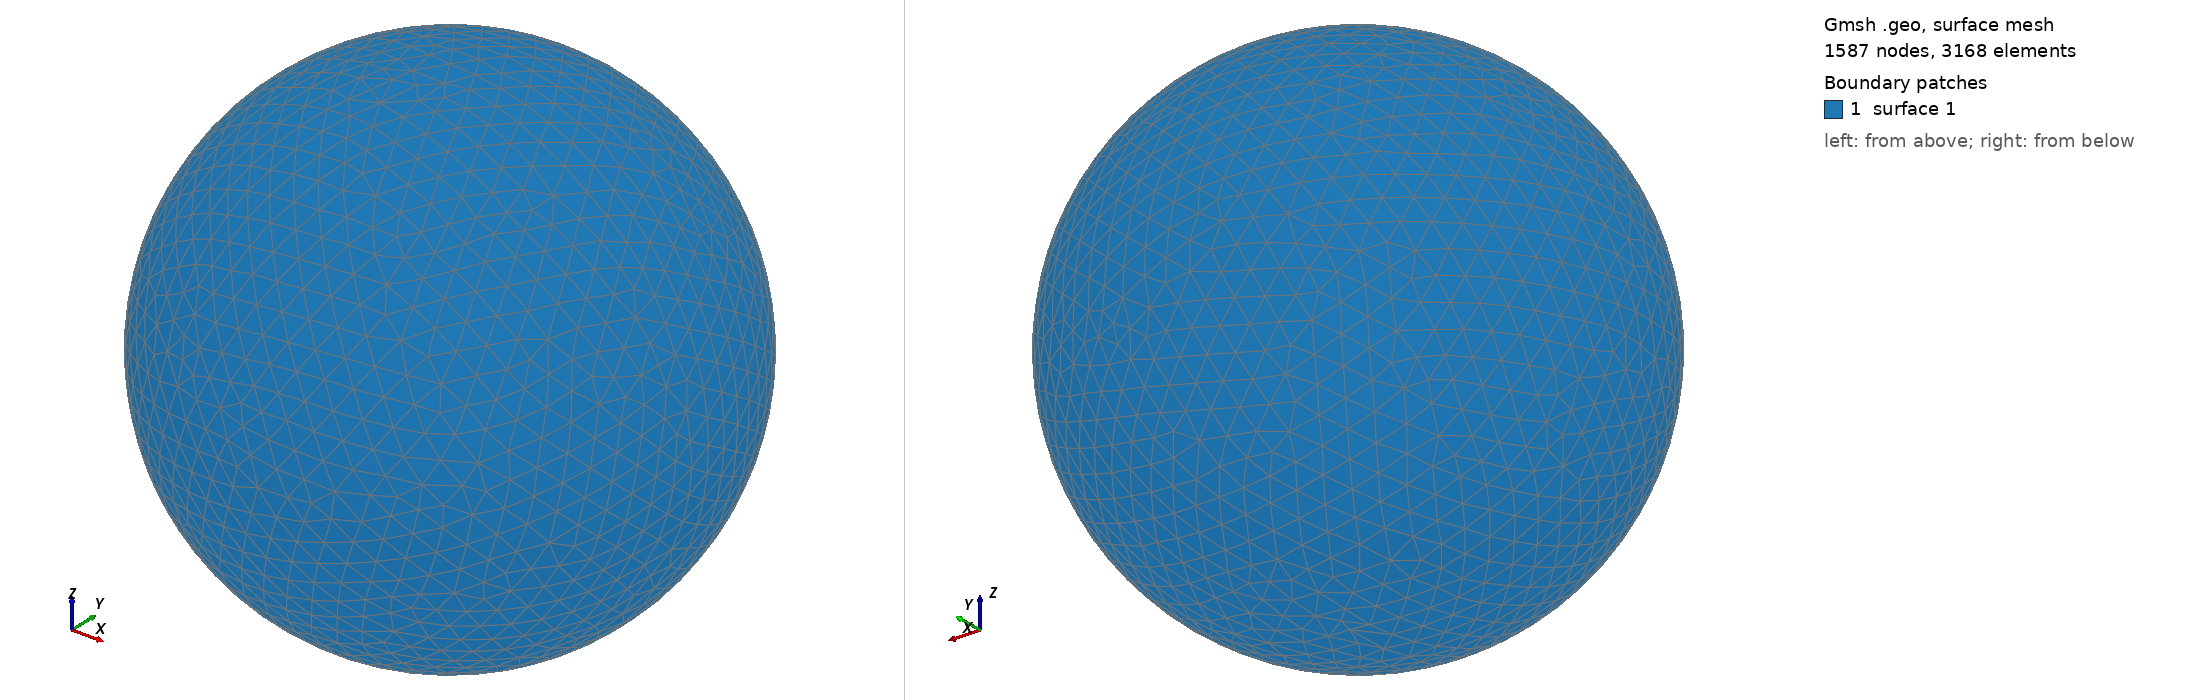

Gmsh geometry script, surface-meshed: 1587 nodes, 3168 surface elements. Boundary patches (legend numbers): 1 surface 1. Left view from above one corner, right view from below the opposite corner. The script declares no physical surfaces, so the legend lists its geometric surfaces. The drawing asked Gmsh for element sizes between 1% and 20% of the model's largest extent; the script's own settings can give other sizes.

=== shot0412.geo (drawn) ===
SetFactory("OpenCASCADE");
Point(1) = {0,0,0,0};
Sphere(1) = {0,0,0,0.00469900};
MeshSize{ PointsOf{ Surface{:}; } } = 0.000469900;
Mesh.ElementOrder=1;
Mesh.Format=39;
